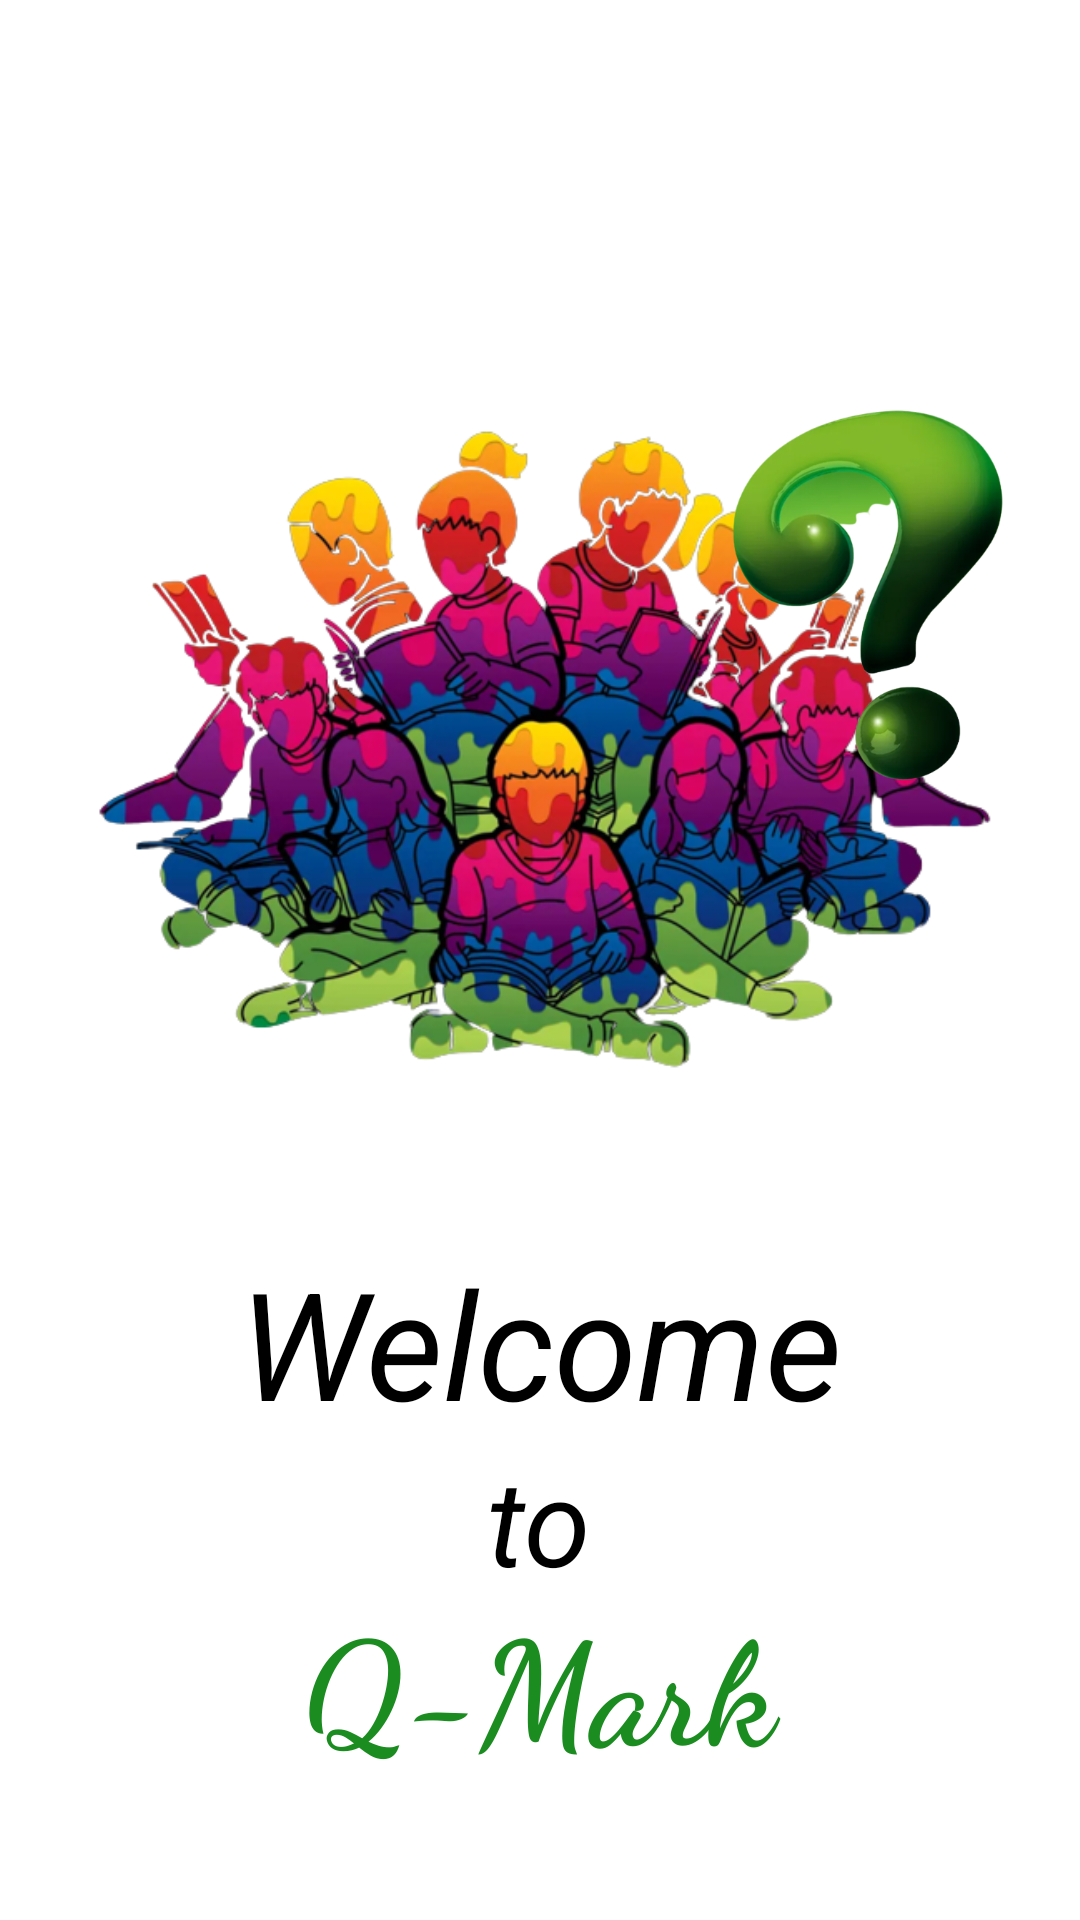

Android layout source for this screen:
<!-- AndroidManifest.xml: application theme Theme.Qmark -->
<!-- res/layout/activity_welcom_page.xml -->
<?xml version="1.0" encoding="utf-8"?>
<androidx.constraintlayout.widget.ConstraintLayout xmlns:android="http://schemas.android.com/apk/res/android"
    xmlns:app="http://schemas.android.com/apk/res-auto"
    xmlns:tools="http://schemas.android.com/tools"
    android:layout_width="match_parent"
    android:layout_height="match_parent"
    android:layout_gravity="center"
    android:gravity="center"
    android:orientation="vertical"
    tools:context=".StartActivity.Welcome_page">


    <ImageView
        android:id="@+id/imageView"
        android:layout_width="314dp"
        android:layout_height="266dp"
        android:layout_marginTop="116dp"
        android:src="@drawable/login_img1"
        app:layout_constraintEnd_toEndOf="parent"
        app:layout_constraintHorizontal_bias="0.494"
        app:layout_constraintStart_toStartOf="parent"
        app:layout_constraintTop_toTopOf="parent" />

    <ImageView
        android:id="@+id/proImg"
        android:layout_width="110dp"
        android:layout_height="275dp"
        android:layout_marginStart="236dp"
        android:layout_marginTop="64dp"
        app:layout_constraintStart_toStartOf="parent"
        app:layout_constraintTop_toTopOf="parent"
        app:srcCompat="@drawable/login_img2" />

    <TextView
        android:id="@+id/name"
        android:layout_width="216dp"
        android:layout_height="66dp"
        android:layout_marginTop="528dp"
        android:fontFamily="cursive"
        android:gravity="center|center_horizontal"
        android:text="Q-Mark"
        android:textColor="#1B8C20"
        android:textSize="48sp"
        android:textStyle="bold"
        app:layout_constraintEnd_toEndOf="parent"
        app:layout_constraintHorizontal_bias="0.497"
        app:layout_constraintStart_toStartOf="parent"
        app:layout_constraintTop_toTopOf="parent" />

    <TextView
        android:id="@+id/name_profile"
        android:layout_width="wrap_content"
        android:layout_height="wrap_content"
        android:layout_marginTop="414dp"
        android:text="Welcome"
        android:textAlignment="center"
        android:textColor="@color/black"
        android:textSize="50dp"
        android:textStyle="italic"
        app:layout_constraintEnd_toEndOf="parent"
        app:layout_constraintHorizontal_bias="0.5"
        app:layout_constraintStart_toStartOf="parent"
        app:layout_constraintTop_toTopOf="parent" />

    <TextView
        android:id="@+id/to"
        android:layout_width="wrap_content"
        android:layout_height="wrap_content"
        android:layout_marginTop="480dp"
        android:text="to"
        android:textAlignment="center"
        android:textColor="@color/black"
        android:textSize="40sp"
        android:textStyle="italic"
        app:layout_constraintEnd_toEndOf="parent"
        app:layout_constraintHorizontal_bias="0.498"
        app:layout_constraintStart_toStartOf="parent"
        app:layout_constraintTop_toTopOf="parent" />

</androidx.constraintlayout.widget.ConstraintLayout>
<!-- resources referenced by this layout -->
<resources>
  <!-- drawable login_img1: png bitmap (drawable-v24, 311317 bytes) -->
  <!-- drawable login_img2: png bitmap (drawable-v24, 129659 bytes) -->
  <style name="Theme.Qmark" parent="Theme.MaterialComponents.DayNight.DarkActionBar">
          
          <item name="colorPrimary">@color/purple_500</item>
          <item name="colorPrimaryVariant">@color/purple_700</item>
          <item name="colorOnPrimary">@color/white</item>
          
          <item name="colorSecondary">@color/teal_200</item>
          <item name="colorSecondaryVariant">@color/teal_700</item>
          <item name="colorOnSecondary">@color/black</item>
          
          <item name="android:statusBarColor" tools:targetApi="l">?attr/colorPrimaryVariant</item>
          
      </style>
  <!-- not gathered from this repository: default colours our renderer supplied (Android Studio template values) -->
  <color name="purple_500">#FF6200EE</color>
  <color name="purple_700">#FF3700B3</color>
  <color name="teal_200">#FF03DAC5</color>
  <color name="teal_700">#FF018786</color>
  <color name="black">#FF000000</color>
  <color name="white">#FFFFFFFF</color>
</resources>
